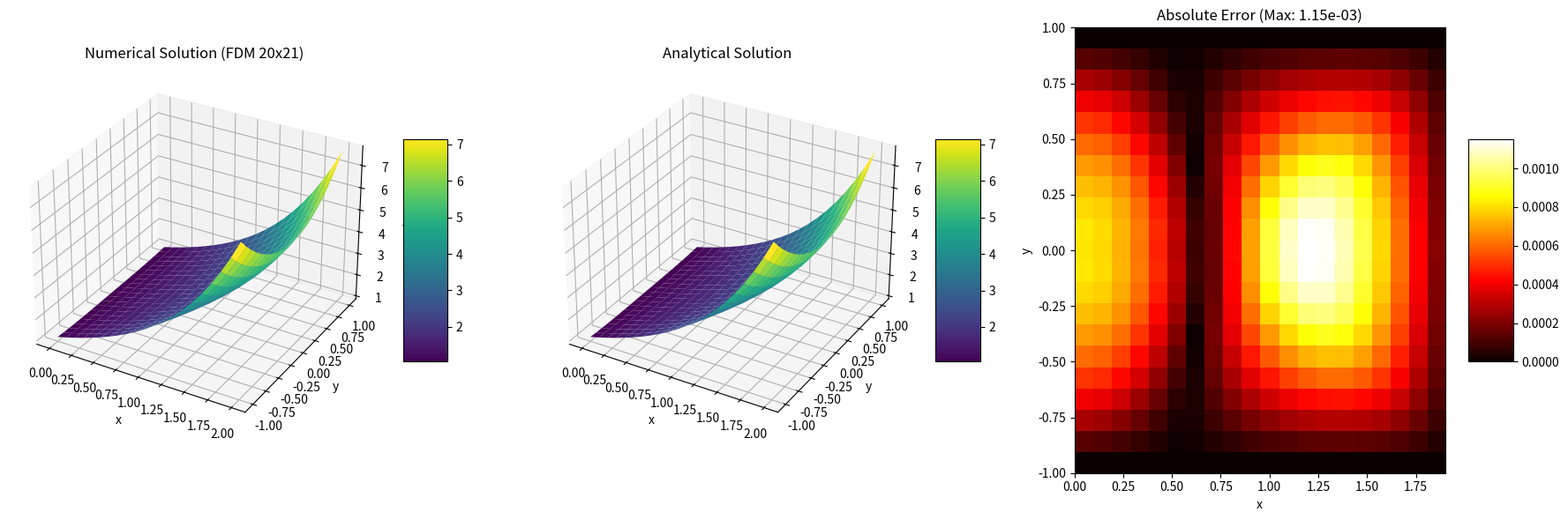

The script that saved this image:
# PDE Solver using Finite Difference Method
# Solves: u_xx - u_yy - (1/y)*u_y = 0
# Domain: 0 < x < a, -b < y < b
# BCs: u(0,0)=A, du/dx(0,0)=B, lim(y->0)[(1/y)du/dy]=x^2
# Derived BCs for FDM:
#   u(x, -b) = analytical(x, -b)
#   u(x, b) = analytical(x, b)
#   u(a, y) = analytical(a, y)
#   du/dx(0, y) = B (Neumann)
#   Singularity at y=0 handled via: u(x, 0) = u(x, dy) - x^2 * dy^2 / 2

import numpy as np
import matplotlib.pyplot as plt
from mpl_toolkits.mplot3d import Axes3D
import time

# --- Parameters ---
a = 2.0  # Domain limit for x
b = 1.0  # Domain limit for y
A = 1.0  # Boundary condition u(0,0)
B = 1.0  # Boundary condition du/dx(0,0)
mu = 1.0  # EPD equation parameter (this study uses mu=1)

Nx = 20  # Number of intervals in x -> Nx+1 points
Ny = 21 # Number of points in y (MUST BE ODD for y=0 to be a grid line)

dx = a / Nx
dy = 2 * b / (Ny - 1)

x = np.linspace(0, a, Nx + 1)
y = np.linspace(-b, b, Ny)

# Midpoint index for y=0
j_mid = (Ny - 1) // 2
if not np.isclose(y[j_mid], 0.0):
    print("Error: Ny must be odd for y=0 to be a grid line.")
    exit()

# Total number of unknowns: u_{i,j} for 0 <= i < Nx, 0 <= j < Ny
total_unknowns = Nx * Ny
M = np.zeros((total_unknowns, total_unknowns))
rhs = np.zeros(total_unknowns)

# Mapping from (i, j) to 1D index k
def get_k(i, j):
    # i runs from 0 to Nx-1
    # j runs from 0 to Ny-1
    return i * Ny + j

# Inverse mapping (for debugging)
def get_ij(k):
    i = k // Ny
    j = k % Ny
    return i, j

# Analytical solution function (for boundary conditions and validation)
def u_analytical_func(x_val, y_val, A_val, B_val):
    return x_val**4/6 + B_val*x_val + A_val + x_val**2*y_val**2/2 + y_val**4/16

print(f"Setting up {total_unknowns}x{total_unknowns} matrix...")

# --- Fill the Matrix M and RHS Vector rhs ---
for i in range(Nx): # 0 to Nx-1 (unknown columns)
    for j in range(Ny): # 0 to Ny-1 (all rows)
        k = get_k(i, j) # Current equation row (k-th unknown)

        # --- Boundary Conditions --- (These define the equation for the k-th unknown)
        # Dirichlet y=-b (j=0)
        if j == 0:
            M[k, k] = 1.0
            rhs[k] = u_analytical_func(x[i], y[j], A, B)
        # Dirichlet y=b (j=Ny-1)
        elif j == Ny - 1:
            M[k, k] = 1.0
            rhs[k] = u_analytical_func(x[i], y[j], A, B)
        # Singularity y=0 (j=j_mid)
        elif j == j_mid:
            # Equation derived from ∂²u/∂y²(x,0) = x² using central difference & symmetry
            # u_{i, j_mid} = u_{i, j_mid+1} - xᵢ² * dy² / 2
            k_mid = get_k(i, j_mid)
            k_mid_plus_1 = get_k(i, j_mid + 1)
            M[k, k_mid] = 1.0
            if j_mid + 1 == Ny - 1: # Next point is known boundary y=b
                rhs[k] = u_analytical_func(x[i], y[j_mid+1], A, B) - x[i]**2 * dy**2 / 2
            else: # Next point is unknown u(i, j_mid+1)
                M[k, k_mid_plus_1] = -1.0
                rhs[k] = -x[i]**2 * dy**2 / 2
        # --- Interior points (including i=0 Neumann boundary) ---
        else: # 0 < j < Ny-1 and j != j_mid
            # PDE Discretized: u_xx - u_yy - (1/y)*u_y = 0
            # Coeffs: c_xmm*u_{i-1,j} + c_x0*u_{i,j} + c_xpp*u_{i+1,j} + c_ymm*u_{i,j-1} + c_y0*u_{i,j} + c_ypp*u_{i,j+1} = 0

            coef_x_pp = 1.0 / dx**2
            coef_x_0 = -2.0 / dx**2
            coef_x_mm = 1.0 / dx**2
            coef_y_pp = -1.0 / dy**2 - 1.0 / (y[j] * 2 * dy)
            coef_y_0 = 2.0 / dy**2
            coef_y_mm = -1.0 / dy**2 + 1.0 / (y[j] * 2 * dy)

            # --- Handle x=0 Neumann Boundary (i=0) ---
            if i == 0:
                # Use central difference for Neumann: u_{-1,j} = u_{1,j} - 2*B*dx
                # Substitute into PDE at i=0:
                # coef_x_mm*(u_{1,j} - 2*B*dx) + coef_x_0*u_{0,j} + coef_x_pp*u_{1,j} + ... = 0
                # (coef_x_mm + coef_x_pp)*u_{1,j} + coef_x_0*u_{0,j} + ... = coef_x_mm * 2*B*dx

                k_0_j = get_k(0, j)
                k_1_j = get_k(1, j) # i+1 = 1 < Nx, so this is an unknown

                # u(0, j) term (diagonal)
                M[k, k_0_j] = coef_x_0 + coef_y_0
                # u(1, j) term
                M[k, k_1_j] = coef_x_mm + coef_x_pp
                # RHS term from Neumann BC
                rhs[k] = coef_x_mm * 2 * B * dx

                # y terms (check boundaries)
                k_j_plus_1 = get_k(i, j + 1)
                if j + 1 == Ny - 1: # Boundary y=b
                    rhs[k] -= coef_y_pp * u_analytical_func(x[i], y[j+1], A, B)
                # elif j + 1 == j_mid: # This case is handled separately
                #    pass
                else:
                    M[k, k_j_plus_1] = coef_y_pp

                k_j_minus_1 = get_k(i, j - 1)
                if j - 1 == 0: # Boundary y=-b
                    rhs[k] -= coef_y_mm * u_analytical_func(x[i], y[j-1], A, B)
                # elif j - 1 == j_mid: # This case is handled separately
                #    pass
                else:
                    M[k, k_j_minus_1] = coef_y_mm

            # --- Handle x=a Dirichlet Boundary (i=Nx-1) ---
            # The equation for u(Nx-1, j) involves u(Nx, j) which is known
            elif i == Nx - 1:
                # Base equation: coef_x_mm*u_{i-1,j} + coef_x_0*u_{i,j} + coef_x_pp*u_{i+1,j} + ... = 0
                # coef_x_mm*u_{Nx-2,j} + coef_x_0*u_{Nx-1,j} + coef_x_pp*u_{Nx,j} + ... = 0
                # Move known u_{Nx,j} term to RHS

                k_curr = get_k(i, j)
                k_prev = get_k(i - 1, j)

                # u(i, j) term (diagonal)
                M[k, k_curr] = coef_x_0 + coef_y_0
                # u(i-1, j) term
                M[k, k_prev] = coef_x_mm
                # RHS term from Dirichlet BC at x=a
                u_a_j = u_analytical_func(x[i+1], y[j], A, B)
                rhs[k] = -coef_x_pp * u_a_j

                # y terms (check boundaries)
                k_j_plus_1 = get_k(i, j + 1)
                if j + 1 == Ny - 1: # Boundary y=b
                    rhs[k] -= coef_y_pp * u_analytical_func(x[i], y[j+1], A, B)
                else:
                    M[k, k_j_plus_1] = coef_y_pp

                k_j_minus_1 = get_k(i, j - 1)
                if j - 1 == 0: # Boundary y=-b
                    rhs[k] -= coef_y_mm * u_analytical_func(x[i], y[j-1], A, B)
                else:
                    M[k, k_j_minus_1] = coef_y_mm

            # --- True Interior Points (0 < i < Nx-1) ---
            else:
                k_curr = get_k(i, j)
                k_prev_i = get_k(i - 1, j)
                k_next_i = get_k(i + 1, j)
                k_prev_j = get_k(i, j - 1)
                k_next_j = get_k(i, j + 1)

                # u(i, j) term (diagonal)
                M[k, k_curr] = coef_x_0 + coef_y_0
                # u(i-1, j) term
                M[k, k_prev_i] = coef_x_mm
                # u(i+1, j) term
                M[k, k_next_i] = coef_x_pp

                # y terms (check boundaries)
                if j + 1 == Ny - 1: # Boundary y=b
                    rhs[k] -= coef_y_pp * u_analytical_func(x[i], y[j+1], A, B)
                else:
                    M[k, k_next_j] = coef_y_pp

                if j - 1 == 0: # Boundary y=-b
                    rhs[k] -= coef_y_mm * u_analytical_func(x[i], y[j-1], A, B)
                else:
                    M[k, k_prev_j] = coef_y_mm

# --- Solve the Linear System ---
print("Solving the linear system...")
start_time = time.time()
try:
    solution_vector = np.linalg.solve(M, rhs)
    print(f"System solved in {time.time() - start_time:.2f} seconds.")

    # --- Reshape Solution ---
    U = np.zeros((Nx + 1, Ny))

    # Fill known boundary values first
    # y = -b (j=0) and y = b (j=Ny-1)
    for i_fill in range(Nx + 1):
        U[i_fill, 0] = u_analytical_func(x[i_fill], y[0], A, B)
        U[i_fill, Ny-1] = u_analytical_func(x[i_fill], y[Ny-1], A, B)
    # x = a (i=Nx)
    for j_fill in range(Ny):
        U[Nx, j_fill] = u_analytical_func(x[Nx], y[j_fill], A, B)

    # Fill calculated unknown values (i from 0 to Nx-1, j from 0 to Ny-1)
    for k_sol in range(total_unknowns):
        i_sol, j_sol = get_ij(k_sol) # Indices corresponding to the unknowns
        U[i_sol, j_sol] = solution_vector[k_sol]

    # --- Analytical Solution for Comparison ---
    X, Y = np.meshgrid(x, y, indexing='ij')
    U_analytical = u_analytical_func(X, Y, A, B)

    # --- Calculate Error ---
    # Compare the solved part (0 <= i < Nx, 0 <= j < Ny)
    error = np.abs(U[0:Nx, :] - U_analytical[0:Nx, :])
    max_error = np.max(error)
    avg_error = np.mean(error)
    print(f"Max absolute error (excluding x=a boundary): {max_error:.2e}")
    print(f"Average absolute error (excluding x=a boundary): {avg_error:.2e}")

    # --- Visualization ---
    fig = plt.figure(figsize=(18, 6))

    # Numerical Solution
    ax1 = fig.add_subplot(131, projection='3d')
    surf1 = ax1.plot_surface(X, Y, U, cmap='viridis', edgecolor='none')
    ax1.set_title(f'Numerical Solution (FDM {Nx}x{Ny})')
    ax1.set_xlabel('x')
    ax1.set_ylabel('y')
    ax1.set_zlabel('u(x,y)')
    fig.colorbar(surf1, shrink=0.5, aspect=5)

    # Analytical Solution
    ax2 = fig.add_subplot(132, projection='3d')
    surf2 = ax2.plot_surface(X, Y, U_analytical, cmap='viridis', edgecolor='none')
    ax2.set_title('Analytical Solution')
    ax2.set_xlabel('x')
    ax2.set_ylabel('y')
    ax2.set_zlabel('u(x,y)')
    fig.colorbar(surf2, shrink=0.5, aspect=5)

    # Error Plot (imshow requires 2D data, error is (Nx, Ny))
    ax3 = fig.add_subplot(133)
    # Transpose error for imshow to match x,y axes orientation
    error_plot = ax3.imshow(error.T, extent=[0, x[Nx-1], -b, b], origin='lower', aspect='auto', cmap='hot')
    ax3.set_title(f'Absolute Error (Max: {max_error:.2e})')
    ax3.set_xlabel('x')
    ax3.set_ylabel('y')
    fig.colorbar(error_plot, shrink=0.5, aspect=5)

    plt.tight_layout()
    plot_filename = "pde_solution_comparison.png"
    plt.savefig(plot_filename)
    print(f"Plot saved to {plot_filename}")

except np.linalg.LinAlgError as e:
    print(f"Error solving linear system: {e}")
    print("The matrix might be singular or ill-conditioned. Check boundary conditions and discretization.")
    plot_filename = None # Indicate failure
except Exception as e:
    print(f"An unexpected error occurred: {e}")
    plot_filename = None # Indicate failure
